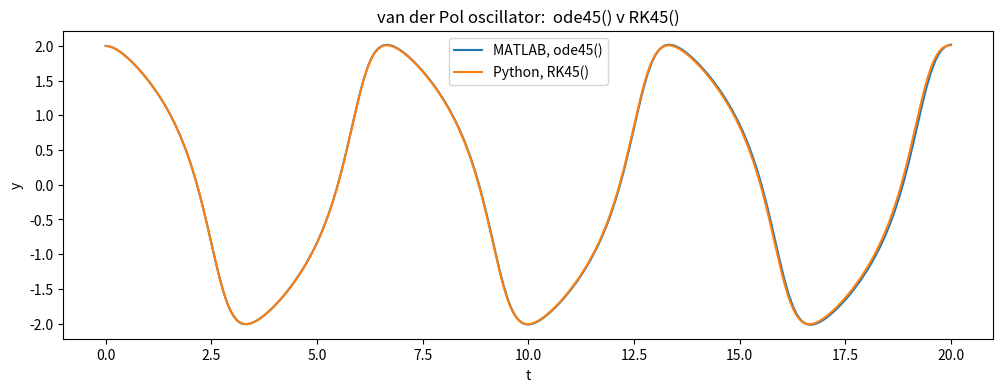

Write Python code to recreate this figure.
#!/usr/bin/env python3
# file: code/ode/plot_matlab_python_vdp.py
import numpy as np
import matplotlib.pyplot as plt

matlab = np.array(
    [  # t, y1, y2 {{{
        [0, 2.000000000000000e00, 0],
        [2.511886431509580e-05, 1.999999999369058e00, -5.023583580042209e-05],
        [5.023772863019160e-05, 1.999999997476297e00, -1.004678861103615e-04],
        [7.535659294528739e-05, 1.999999994321812e00, -1.506961511834049e-04],
        [1.004754572603832e-04, 1.999999989905697e00, -2.009206312731411e-04],
        [2.260697788358622e-04, 1.999999948904007e00, -4.519862658479896e-04],
        [3.516641004113412e-04, 1.999999876375840e00, -7.029573138798479e-04],
        [4.772584219868202e-04, 1.999999772333072e00, -9.538338070699653e-04],
        [6.028527435622993e-04, 1.999999636787577e00, -1.204615777121043e-03],
        [1.230824351439694e-03, 1.999998486934498e00, -2.457108889984084e-03],
        [1.858795959317089e-03, 1.999996551291992e00, -3.707243680587712e-03],
        [2.486767567194484e-03, 1.999993831339772e00, -4.955024113291418e-03],
        [3.114739175071880e-03, 1.999990328555064e00, -6.200454153248611e-03],
        [6.254597214458855e-03, 1.999961123676803e00, -1.239248729053515e-02],
        [9.394455253845829e-03, 1.999912568136884e00, -1.852635576874553e-02],
        [1.253431329323280e-02, 1.999844843779604e00, -2.460255579113875e-02],
        [1.567417133261978e-02, 1.999758130901874e00, -3.062158372261323e-02],
        [3.137346152955466e-02, 1.999045956347027e00, -5.987652171277502e-02],
        [4.707275172648953e-02, 1.997885211573597e00, -8.777649446864977e-02],
        [6.277204192342441e-02, 1.996296667009887e00, -1.143828251301180e-01],
        [7.847133212035928e-02, 1.994300177722978e00, -1.397561358249672e-01],
        [1.299531804979793e-01, 1.985126415740947e00, -2.150479932169823e-01],
        [1.814350288755994e-01, 1.972354987005207e00, -2.797016077946472e-01],
        [2.329168772532194e-01, 1.956477906147858e00, -3.354833245127379e-01],
        [2.843987256308395e-01, 1.937923109667292e00, -3.839611231738865e-01],
        [3.484736678409854e-01, 1.911618570187452e00, -4.361486049625635e-01],
        [4.125486100511315e-01, 1.882201101005184e00, -4.812727116089888e-01],
        [4.766235522612775e-01, 1.850053855100059e00, -5.210801206791563e-01],
        [5.406984944714235e-01, 1.815487704689811e00, -5.570047751840296e-01],
        [6.252200204264511e-01, 1.766561922093072e00, -6.003802932478725e-01],
        [7.097415463814786e-01, 1.714091666094765e00, -6.410344376984067e-01],
        [7.942630723365061e-01, 1.658226060449276e00, -6.806061385656897e-01],
        [8.787845982915337e-01, 1.599014451250857e00, -7.204449517893718e-01],
        [1.009888566765532e00, 1.500355395923678e00, -7.854067562617996e-01],
        [1.140992535239529e00, 1.392762470045659e00, -8.574821539999610e-01],
        [1.272096503713527e00, 1.275045509316753e00, -9.405609439694825e-01],
        [1.403200472187525e00, 1.145471752483058e00, -1.038987551595000e00],
        [1.525019923225906e00, 1.012442984760281e00, -1.148468431291360e00],
        [1.646839374264287e00, 8.647533411387929e-01, -1.280413773426837e00],
        [1.768658825302669e00, 6.993591096905925e-01, -1.439852057629546e00],
        [1.890478276341050e00, 5.126405495073816e-01, -1.631359445512042e00],
        [2.012297727379431e00, 3.008802192106113e-01, -1.856288974972224e00],
        [2.134117178417813e00, 5.920308661816909e-02, -2.111954173085516e00],
        [2.255936629456194e00, -2.145300797795300e-01, -2.374509665696148e00],
        [2.377756080494575e00, -5.175932883730463e-01, -2.590746037284434e00],
        [2.478189875855070e00, -7.837801716880397e-01, -2.677380805400280e00],
        [2.578623671215564e00, -1.051457769220288e00, -2.625894072091972e00],
        [2.679057466576059e00, -1.305206678178066e00, -2.411590263273889e00],
        [2.779491261936553e00, -1.530020567514258e00, -2.045601646090206e00],
        [2.866741608431859e00, -1.691098049718131e00, -1.648830604140369e00],
        [2.953991954927164e00, -1.816612332533496e00, -1.234051597834969e00],
        [3.041242301422470e00, -1.907173635779157e00, -8.415451654622785e-01],
        [3.128492647917775e00, -1.965724323640545e00, -5.055476120670046e-01],
        [3.198696889130048e00, -1.993328682480532e00, -2.861737462617272e-01],
        [3.268901130342321e00, -2.006889007776410e00, -1.048884335745481e-01],
        [3.339105371554593e00, -2.008855506875911e00, 4.261996150253911e-02],
        [3.409309612766866e00, -2.001484486697869e00, 1.614738998956073e-01],
        [3.473399849331704e00, -1.988243062175099e00, 2.498499509868976e-01],
        [3.537490085896541e00, -1.969831921028491e00, 3.230291545338244e-01],
        [3.601580322461379e00, -1.947088168709552e00, 3.842037159632437e-01],
        [3.665670559026216e00, -1.920734388201822e00, 4.360502585496258e-01],
        [3.731124958336963e00, -1.890675232408643e00, 4.816866703855169e-01],
        [3.796579357647708e00, -1.857813902073456e00, 5.218013797283380e-01],
        [3.862033756958454e00, -1.822451655436322e00, 5.578964549270748e-01],
        [3.927488156269201e00, -1.784824785272662e00, 5.912002774770907e-01],
        [4.019207309870817e00, -1.728583409089629e00, 6.350190727068975e-01],
        [4.110926463472432e00, -1.668398933142524e00, 6.773677895873425e-01],
        [4.202645617074047e00, -1.604316923713198e00, 7.199609614200048e-01],
        [4.294364770675664e00, -1.536261953158942e00, 7.642552225230315e-01],
        [4.446095169519205e00, -1.414315557972821e00, 8.447462676753096e-01],
        [4.597825568362746e00, -1.279211013612916e00, 9.391020780320574e-01],
        [4.749555967206286e00, -1.128338160178690e00, 1.053854889805061e00],
        [4.901286366049827e00, -9.579803410986827e-01, 1.196963910849012e00],
        [5.013602675971104e00, -8.165085779086461e-01, 1.326464503992782e00],
        [5.125918985892380e00, -6.590749105199368e-01, 1.481118660147071e00],
        [5.238235295813657e00, -4.826916848496224e-01, 1.664090348021906e00],
        [5.350551605734934e00, -2.841787419767419e-01, 1.875827124350836e00],
        [5.462867915656211e00, -6.071247443560868e-02, 2.111423995339289e00],
        [5.575184225577487e00, 1.902034845217948e-01, 2.352820871873582e00],
        [5.687500535498764e00, 4.669960815488470e-01, 2.561370472538993e00],
        [5.799816845420041e00, 7.622166235394630e-01, 2.675325667671144e00],
        [5.901734224861208e00, 1.034882903736841e00, 2.629975773988702e00],
        [6.003651604302376e00, 1.294011028842798e00, 2.421009047270022e00],
        [6.105568983743543e00, 1.523036570260029e00, 2.066560681522298e00],
        [6.207486363184711e00, 1.710401900764237e00, 1.608502729188403e00],
        [6.290289400686182e00, 1.826810940209608e00, 1.214053791999395e00],
        [6.373092438187653e00, 1.911711189730963e00, 8.468685728219540e-01],
        [6.455895475689124e00, 1.968551115892790e00, 5.280745752573541e-01],
        [6.538698513190595e00, 2.001275231083584e00, 2.669595136979805e-01],
        [6.592006962019383e00, 2.011731070311060e00, 1.283707757520076e-01],
        [6.645315410848172e00, 2.015344497214266e00, 9.947653651199762e-03],
        [6.698623859676959e00, 2.013108070671288e00, -9.070609999668011e-02],
        [6.751932308505747e00, 2.005921152654789e00, -1.760635670630246e-01],
        [6.805240757334535e00, 1.994561001496485e00, -2.486032450334770e-01],
        [6.858549206163323e00, 1.979622298326498e00, -3.105035538943148e-01],
        [6.911857654992112e00, 1.961609310161186e00, -3.636631869772273e-01],
        [6.965166103820899e00, 1.940957862050451e00, -4.097383067472177e-01],
        [7.030054403875426e00, 1.912767915038481e00, -4.583007660319733e-01],
        [7.094942703929952e00, 1.881637689630550e00, -5.005002465198894e-01],
        [7.159831003984479e00, 1.847913431514091e00, -5.379886693661879e-01],
        [7.224719304039006e00, 1.811872704805351e00, -5.721156201411106e-01],
        [7.311508374934976e00, 1.760375870533220e00, -6.143540386383276e-01],
        [7.398297445830947e00, 1.705312118928203e00, -6.544729749364622e-01],
        [7.485086516726916e00, 1.646784999670377e00, -6.940707099268976e-01],
        [7.571875587622887e00, 1.584796158725630e00, -7.344776064933572e-01],
        [7.709569009149195e00, 1.479014438194536e00, -8.030284776588612e-01],
        [7.847262430675505e00, 1.363233779899683e00, -8.806254400857106e-01],
        [7.984955852201813e00, 1.235896305618198e00, -9.717611419478152e-01],
        [8.122649273728122e00, 1.094768898256617e00, -1.081646126102751e00],
        [8.245033265365198e00, 9.554019290203546e-01, -1.199835915005656e00],
        [8.367417257002275e00, 8.000775806604963e-01, -1.342968458780977e00],
        [8.489801248639353e00, 6.254394131551639e-01, -1.516061321111945e00],
        [8.612185240276428e00, 4.276072962270504e-01, -1.722883754173852e00],
        [8.734569231913504e00, 2.027980260483755e-01, -1.962656691183155e00],
        [8.856953223550581e00, -5.362387046670758e-02, -2.226187786095510e00],
        [8.979337215187659e00, -3.423111944801391e-01, -2.478855064651929e00],
        [9.101721206824735e00, -6.573854128951396e-01, -2.652923120710595e00],
        [9.202642502791228e00, -9.280312969348503e-01, -2.669399127926676e00],
        [9.303563798757720e00, -1.192006550544649e00, -2.530026617245164e00],
        [9.404485094724212e00, -1.432863276036199e00, -2.232653662765353e00],
        [9.505406390690705e00, -1.637202084722342e00, -1.807106348481305e00],
        [9.589093017939240e00, -1.771436488539702e00, -1.408726672730956e00],
        [9.672779645187774e00, -1.872716939049116e00, -1.020414434658591e00],
        [9.756466272436308e00, -1.943455758883700e00, -6.710725759454472e-01],
        [9.840152899684842e00, -1.987204681204137e00, -3.790657873521905e-01],
        [9.909042877202774e00, -2.006448603692878e00, -1.841735903583129e-01],
        [9.977932854720706e00, -2.013484058578468e00, -2.415994313912162e-02],
        [1.004682283223864e01, -2.010468671664239e00, 1.058297568850047e-01],
        [1.011571280975657e01, -1.999374194045188e00, 2.108179129506307e-01],
        [1.017379661742405e01, -1.984965921728229e00, 2.837540164023524e-01],
        [1.023188042509153e01, -1.966655597760246e00, 3.453692524815334e-01],
        [1.028996423275901e01, -1.945017887530003e00, 3.979047057781231e-01],
        [1.034804804042649e01, -1.920545119413569e00, 4.432693531630867e-01],
        [1.041543987665488e01, -1.889106634294046e00, 4.890137546990234e-01],
        [1.048283171288326e01, -1.854776687967982e00, 5.292106712031911e-01],
        [1.055022354911164e01, -1.817863740427562e00, 5.654341069267717e-01],
        [1.061761538534003e01, -1.778607456203242e00, 5.989636952180569e-01],
        [1.071050123249791e01, -1.720939291084977e00, 6.426140661711189e-01],
        [1.080338707965580e01, -1.659278022117805e00, 6.851328538443566e-01],
        [1.089627292681369e01, -1.593639734623844e00, 7.282221715236450e-01],
        [1.098915877397158e01, -1.523916509234727e00, 7.733435268131508e-01],
        [1.114644440329992e01, -1.395759579903947e00, 8.581177265744062e-01],
        [1.130373003262825e01, -1.253143036127532e00, 9.588318570979849e-01],
        [1.146101566195659e01, -1.092956877473763e00, 1.082933937183680e00],
        [1.161830129128493e01, -9.107792410439723e-01, 1.239625616572269e00],
        [1.172883513454852e01, -7.665351344930003e-01, 1.374819458850243e00],
        [1.183936897781211e01, -6.059071312727818e-01, 1.535714326130419e00],
        [1.194990282107571e01, -4.259389897608558e-01, 1.724763887455740e00],
        [1.206043666433930e01, -2.236065144036812e-01, 1.940941250323279e00],
        [1.217097050760290e01, 3.621141175937925e-03, 2.177245862477030e00],
        [1.228150435086649e01, 2.574672696314622e-01, 2.410808250448262e00],
        [1.239203819413008e01, 5.352649307363079e-01, 2.599231200215337e00],
        [1.250257203739368e01, 8.283061567400964e-01, 2.680175473036307e00],
        [1.260609084051707e01, 1.103582587415988e00, 2.590693191707223e00],
        [1.270960964364047e01, 1.360272199437115e00, 2.333506271639378e00],
        [1.281312844676387e01, 1.581791382399863e00, 1.941752826544258e00],
        [1.291664724988727e01, 1.757930176857950e00, 1.464842024389455e00],
        [1.300078111950648e01, 1.864027542767838e00, 1.070254150313954e00],
        [1.308491498912569e01, 1.938627148467613e00, 7.146328821917510e-01],
        [1.316904885874489e01, 1.985996435964731e00, 4.142941139154397e-01],
        [1.325318272836410e01, 2.010506442432177e00, 1.730964854094692e-01],
        [1.330774318511518e01, 2.016386490908047e00, 4.530193734967586e-02],
        [1.336230364186627e01, 2.015832567558734e00, -6.304654179787642e-02],
        [1.341686409861735e01, 2.009811309470488e00, -1.546165466202482e-01],
        [1.347142455536843e01, 1.999189447507953e00, -2.320037426485645e-01],
        [1.352598501211951e01, 1.984701964951560e00, -2.976909897114167e-01],
        [1.358054546887059e01, 1.966896318093910e00, -3.538045351248456e-01],
        [1.363510592562167e01, 1.946233348322222e00, -4.021594849653918e-01],
        [1.368966638237275e01, 1.923107671251089e00, -4.443153534511989e-01],
        [1.375781316764983e01, 1.891239543518316e00, -4.902430370400722e-01],
        [1.382595995292690e01, 1.856437490753076e00, -5.305531601463955e-01],
        [1.389410673820398e01, 1.819016112334404e00, -5.668611838342495e-01],
        [1.396225352348105e01, 1.779219464561673e00, -6.004768376601297e-01],
        [1.405512211381628e01, 1.721437135078483e00, -6.438008495163344e-01],
        [1.414799070415150e01, 1.659688845057280e00, -6.860760267657917e-01],
        [1.424085929448672e01, 1.593984286202249e00, -7.289817322601693e-01],
        [1.433372788482194e01, 1.524210425402854e00, -7.739631927147472e-01],
        [1.449178522023304e01, 1.395305665731496e00, -8.590370763408159e-01],
        [1.464984255564414e01, 1.251804969839176e00, -9.603051180122331e-01],
        [1.480789989105524e01, 1.090534089702220e00, -1.085315953092435e00],
        [1.496595722646634e01, 9.069815201422616e-01, -1.243419440853029e00],
        [1.507637256045399e01, 7.624467943013299e-01, -1.379114441482844e00],
        [1.518678789444163e01, 6.014855439086981e-01, -1.540571964765719e00],
        [1.529720322842928e01, 4.211419367292649e-01, -1.730181188845936e00],
        [1.540761856241693e01, 2.184034680148778e-01, -1.946778840369769e00],
        [1.551803389640457e01, -9.236263659313959e-03, -2.183168266750242e00],
        [1.562844923039222e01, -2.634316882007508e-01, -2.416025538349295e00],
        [1.573886456437987e01, -5.414146920345684e-01, -2.602593103529441e00],
        [1.584927989836751e01, -8.343569410103172e-01, -2.680461378541694e00],
        [1.595297451279267e01, -1.109917616858750e00, -2.586725384039724e00],
        [1.605666912721783e01, -1.366397446979355e00, -2.324959442925490e00],
        [1.616036374164299e01, -1.587218127276151e00, -1.929761682827401e00],
        [1.626405835606814e01, -1.762303706523555e00, -1.451232230005514e00],
        [1.634841876172003e01, -1.867519494466236e00, -1.056407117221534e00],
        [1.643277916737192e01, -1.941184778311141e00, -7.017001859123759e-01],
        [1.651713957302381e01, -1.987655509187217e00, -4.029832584734920e-01],
        [1.660149997867570e01, -2.011353574554819e00, -1.636096824848905e-01],
        [1.665623498290365e01, -2.016762225803372e00, -3.685689368570813e-02],
        [1.671096998713160e01, -2.015771594557449e00, 7.051302200904411e-02],
        [1.676570499135955e01, -2.009346839113146e00, 1.611966785947507e-01],
        [1.682043999558750e01, -1.998352458827685e00, 2.378037815461619e-01],
        [1.687517499981545e01, -1.983520015252326e00, 3.028194004683980e-01],
        [1.692991000404339e01, -1.965392650630497e00, 3.583660937901887e-01],
        [1.698464500827134e01, -1.944427183498750e00, 4.062518021803096e-01],
        [1.703938001249929e01, -1.921014355520620e00, 4.480273774396725e-01],
        [1.710790294004599e01, -1.888725537650444e00, 4.936887326523039e-01],
        [1.717642586759268e01, -1.853501921792913e00, 5.338176221128114e-01],
        [1.724494879513937e01, -1.815654238972963e00, 5.700250823755282e-01],
        [1.731347172268606e01, -1.775422442835721e00, 6.036163963409237e-01],
        [1.740707462490669e01, -1.716881472623409e00, 6.471244837033262e-01],
        [1.750067752712732e01, -1.654320074693889e00, 6.897136204871700e-01],
        [1.759428042934795e01, -1.587735480149736e00, 7.330765405052722e-01],
        [1.768788333156858e01, -1.516999188917340e00, 7.786767717589479e-01],
        [1.784872106713549e01, -1.384886986125718e00, 8.661593805766798e-01],
        [1.800955880270240e01, -1.237453094339800e00, 9.709712380983951e-01],
        [1.817039653826932e01, -1.071238431067600e00, 1.101188509627192e00],
        [1.833123427383623e01, -8.813288054829843e-01, 1.266860334205032e00],
        [1.844071485723021e01, -7.352881424792211e-01, 1.405654896942736e00],
        [1.855019544062420e01, -5.725998312716403e-01, 1.570422296084577e00],
        [1.865967602401818e01, -3.903374980447754e-01, 1.763104861277130e00],
        [1.876915660741217e01, -1.855920154916509e-01, 1.981652343874662e00],
        [1.887863719080615e01, 4.396335518049668e-02, 2.217650107979677e00],
        [1.898811777420014e01, 2.995259628282138e-01, 2.445133792614986e00],
        [1.909759835759412e01, 5.777263225005302e-01, 2.619563379038579e00],
        [1.920707894098811e01, 8.690994926168093e-01, 2.678837850165103e00],
        [1.931205994816604e01, 1.146610162313880e00, 2.559642775971082e00],
        [1.941704095534397e01, 1.402011231943095e00, 2.270612153188113e00],
        [1.952202196252190e01, 1.618752084656721e00, 1.855260587269235e00],
        [1.962700296969984e01, 1.787568111093839e00, 1.367741803113996e00],
        [1.969822582583666e01, 1.872918898205399e00, 1.036632942906273e00],
        [1.976944868197349e01, 1.935778276448742e00, 7.356644553256557e-01],
        [1.984067153811031e01, 1.978738599972148e00, 4.745997148659592e-01],
        [1.991189439424713e01, 2.004576750602252e00, 2.562214486811563e-01],
        [1.993392079568535e01, 2.009560475090146e00, 1.969186170352627e-01],
        [1.995594719712357e01, 2.013278697568605e00, 1.412867931254488e-01],
        [1.997797359856178e01, 2.015810390989672e00, 8.916815622139790e-02],
        [2.000000000000000e01, 2.017231181602292e00, 4.039294774338539e-02],
    ]
)
# }}}
python_t = np.array(
    [  # {{{
        0.00000000e00,
        1.18560457e-02,
        7.10085085e-02,
        1.30670998e-01,
        1.92752266e-01,
        2.57962530e-01,
        3.27096586e-01,
        4.01075115e-01,
        4.81038207e-01,
        5.68484208e-01,
        6.65519074e-01,
        7.75384753e-01,
        9.03871045e-01,
        1.06515140e00,
        1.26267451e00,
        1.45677667e00,
        1.61394723e00,
        1.77111778e00,
        1.91292222e00,
        2.02934011e00,
        2.12894546e00,
        2.22855080e00,
        2.31842377e00,
        2.40998381e00,
        2.48502135e00,
        2.56005890e00,
        2.62762912e00,
        2.69185855e00,
        2.75648098e00,
        2.82633789e00,
        2.89436990e00,
        2.96240190e00,
        3.02740269e00,
        3.09310014e00,
        3.16757644e00,
        3.23156801e00,
        3.29555957e00,
        3.35528249e00,
        3.41323688e00,
        3.47317226e00,
        3.53575723e00,
        3.60172607e00,
        3.67188829e00,
        3.74720725e00,
        3.82889934e00,
        3.91859377e00,
        4.01863352e00,
        4.13274983e00,
        4.26803753e00,
        4.44512430e00,
        4.63540363e00,
        4.82423642e00,
        4.97744539e00,
        5.13065437e00,
        5.26974430e00,
        5.38247911e00,
        5.47928140e00,
        5.57608368e00,
        5.66565669e00,
        5.75833086e00,
        5.83118398e00,
        5.90403710e00,
        5.97063962e00,
        6.03466436e00,
        6.09975703e00,
        6.17155109e00,
        6.23770405e00,
        6.30385702e00,
        6.36860177e00,
        6.43494772e00,
        6.51244562e00,
        6.57521842e00,
        6.63799123e00,
        6.69716458e00,
        6.75540471e00,
        6.81575766e00,
        6.87889228e00,
        6.94555080e00,
        7.01656437e00,
        7.09293349e00,
        7.17593471e00,
        7.26729786e00,
        7.36954936e00,
        7.48681214e00,
        7.62731525e00,
        7.81908129e00,
        8.00567658e00,
        8.19148843e00,
        8.34103822e00,
        8.49058802e00,
        8.62722817e00,
        8.73608497e00,
        8.83026899e00,
        8.92445301e00,
        9.01398003e00,
        9.10794695e00,
        9.17882884e00,
        9.24971072e00,
        9.31544559e00,
        9.37938893e00,
        9.44522480e00,
        9.51999980e00,
        9.58579683e00,
        9.65159387e00,
        9.71617709e00,
        9.78397155e00,
        9.85610195e00,
        9.91803480e00,
        9.97996764e00,
        1.00387318e01,
        1.00972823e01,
        1.01580636e01,
        1.02217512e01,
        1.02890976e01,
        1.03609570e01,
        1.04383687e01,
        1.05226718e01,
        1.06157018e01,
        1.07201821e01,
        1.08406725e01,
        1.09867781e01,
        1.11989891e01,
        1.13817107e01,
        1.15641441e01,
        1.17097254e01,
        1.18553068e01,
        1.19893174e01,
        1.20936497e01,
        1.21850328e01,
        1.22764158e01,
        1.23662564e01,
        1.24476440e01,
        1.25177935e01,
        1.25879431e01,
        1.26533372e01,
        1.27172931e01,
        1.27835663e01,
        1.28601752e01,
        1.29256956e01,
        1.29912160e01,
        1.30558567e01,
        1.31245882e01,
        1.31942046e01,
        1.32557098e01,
        1.33172150e01,
        1.33757856e01,
        1.34345156e01,
        1.34955386e01,
        1.35595360e01,
        1.36272667e01,
        1.36995985e01,
        1.37775931e01,
        1.38626259e01,
        1.39565944e01,
        1.40623392e01,
        1.41846893e01,
        1.43341604e01,
        1.45357297e01,
        1.47361330e01,
        1.48983634e01,
        1.50438351e01,
        1.51893069e01,
        1.53231428e01,
        1.54271584e01,
        1.55183527e01,
        1.56095470e01,
        1.56994274e01,
        1.57805183e01,
        1.58505528e01,
        1.59205873e01,
        1.59859327e01,
        1.60498934e01,
        1.61162386e01,
        1.61931581e01,
        1.62586323e01,
        1.63241066e01,
        1.63887645e01,
        1.64576579e01,
        1.65269152e01,
        1.65883516e01,
        1.66497880e01,
        1.67083283e01,
        1.67670888e01,
        1.68281525e01,
        1.68922020e01,
        1.69599972e01,
        1.70324084e01,
        1.71105008e01,
        1.71956563e01,
        1.72897829e01,
        1.73957415e01,
        1.75184082e01,
        1.76684633e01,
        1.78697664e01,
        1.80697173e01,
        1.82317334e01,
        1.83770450e01,
        1.85223566e01,
        1.86560858e01,
        1.87599133e01,
        1.88509960e01,
        1.89420787e01,
        1.90319839e01,
        1.91128992e01,
        1.91828655e01,
        1.92528317e01,
        1.93181483e01,
        1.93821123e01,
        1.94485014e01,
        1.95256121e01,
        1.95910583e01,
        1.96565045e01,
        1.97211739e01,
        1.97901675e01,
        1.98592119e01,
        1.99206065e01,
        1.99820011e01,
    ]
)
# }}}
python_y = np.array(
    [  # {{{
        2.0,
        1.99986109,
        1.99529887,
        1.98496301,
        1.96910292,
        1.94776283,
        1.9207602,
        1.887669,
        1.84775181,
        1.79982369,
        1.7419815,
        1.67101248,
        1.58082549,
        1.45620181,
        1.28393274,
        1.08866385,
        0.90629973,
        0.69591696,
        0.47572061,
        0.26868261,
        0.06996512,
        -0.15003792,
        -0.3663838,
        -0.60138612,
        -0.80086293,
        -1.00111634,
        -1.17674656,
        -1.33467802,
        -1.48037964,
        -1.61903399,
        -1.73272238,
        -1.82452378,
        -1.89242298,
        -1.94296981,
        -1.98097846,
        -1.99971173,
        -2.0077331,
        -2.00717233,
        -2.00044569,
        -1.98814122,
        -1.97044624,
        -1.9473212,
        -1.91851036,
        -1.88350524,
        -1.84146104,
        -1.79103307,
        -1.73004689,
        -1.65474685,
        -1.55763146,
        -1.41680152,
        -1.24537232,
        -1.04946375,
        -0.86624933,
        -0.65506779,
        -0.4329421,
        -0.22728172,
        -0.02993542,
        0.18759805,
        0.40608248,
        0.64614666,
        0.84051707,
        1.03450182,
        1.20631568,
        1.36174027,
        1.5057253,
        1.64419207,
        1.75073095,
        1.83658289,
        1.90138046,
        1.94976828,
        1.98619165,
        2.0022838,
        2.00842474,
        2.00661702,
        1.99884038,
        1.98554023,
        1.96686085,
        1.94272389,
        1.91283141,
        1.87662174,
        1.83317481,
        1.78102741,
        1.71779464,
        1.6392796,
        1.53674053,
        1.38064002,
        1.20761268,
        1.0090478,
        0.82474495,
        0.61244464,
        0.3879638,
        0.18424183,
        -0.01192897,
        -0.22721523,
        -0.44840446,
        -0.69385936,
        -0.88338043,
        -1.07133855,
        -1.23922048,
        -1.39195863,
        -1.53417014,
        -1.67323898,
        -1.77401721,
        -1.85442984,
        -1.91460033,
        -1.95971445,
        -1.9901376,
        -2.00406216,
        -2.00860911,
        -2.00568943,
        -1.9969403,
        -1.98270861,
        -1.96309931,
        -1.93799752,
        -1.9070641,
        -1.86968413,
        -1.82486059,
        -1.77100654,
        -1.70551179,
        -1.6236886,
        -1.51530085,
        -1.33806943,
        -1.16281675,
        -0.96093379,
        -0.77502177,
        -0.56101814,
        -0.33335504,
        -0.13214911,
        0.06301865,
        0.27609061,
        0.5013424,
        0.71530704,
        0.90296095,
        1.08853126,
        1.25467591,
        1.40619828,
        1.54764894,
        1.68746741,
        1.78521191,
        1.86283927,
        1.92087061,
        1.96442706,
        1.99207949,
        2.00489028,
        2.00861414,
        2.00510967,
        1.99583655,
        1.98110024,
        1.96098452,
        1.93535455,
        1.90384821,
        1.8658204,
        1.82022983,
        1.76541737,
        1.69863881,
        1.61490504,
        1.50299751,
        1.33348937,
        1.13922272,
        0.95785375,
        0.77164795,
        0.55728608,
        0.32937217,
        0.12834539,
        -0.06676857,
        -0.27970178,
        -0.50528699,
        -0.71858877,
        -0.90594367,
        -1.09113703,
        -1.25702197,
        -1.40836236,
        -1.54970224,
        -1.68966993,
        -1.78693662,
        -1.86412826,
        -1.92183365,
        -1.96515062,
        -1.99238877,
        -2.00501889,
        -2.00860886,
        -2.00500851,
        -1.99564867,
        -1.98082866,
        -1.96062876,
        -1.93491082,
        -1.90330883,
        -1.86517261,
        -1.81945335,
        -1.76447955,
        -1.69748389,
        -1.6134246,
        -1.50090594,
        -1.33133309,
        -1.13719255,
        -0.95578528,
        -0.76950089,
        -0.55505467,
        -0.32699569,
        -0.12607518,
        0.069008,
        0.28185994,
        0.50764663,
        0.72055553,
        0.90773256,
        1.0927014,
        1.25843099,
        1.40966243,
        1.5509364,
        1.69099882,
        1.78797651,
        1.86490486,
        1.92241408,
        1.9655867,
        1.99257652,
        2.00509648,
        2.00860477,
    ]
)
# }}}

fig, ax = plt.subplots()
fig.set_size_inches(12, 4)
ax.plot(matlab[:, 0], matlab[:, 1], label="MATLAB, ode45()")
ax.plot(python_t, python_y, label="Python, RK45()")
plt.legend()
plt.xlabel("t")
plt.ylabel("y")
plt.title("van der Pol oscillator:  ode45() v RK45()")
plt.savefig(
    "matlab_python_vdp.png", transparent=True, bbox_inches="tight", pad_inches=0.1
)
plt.show()
